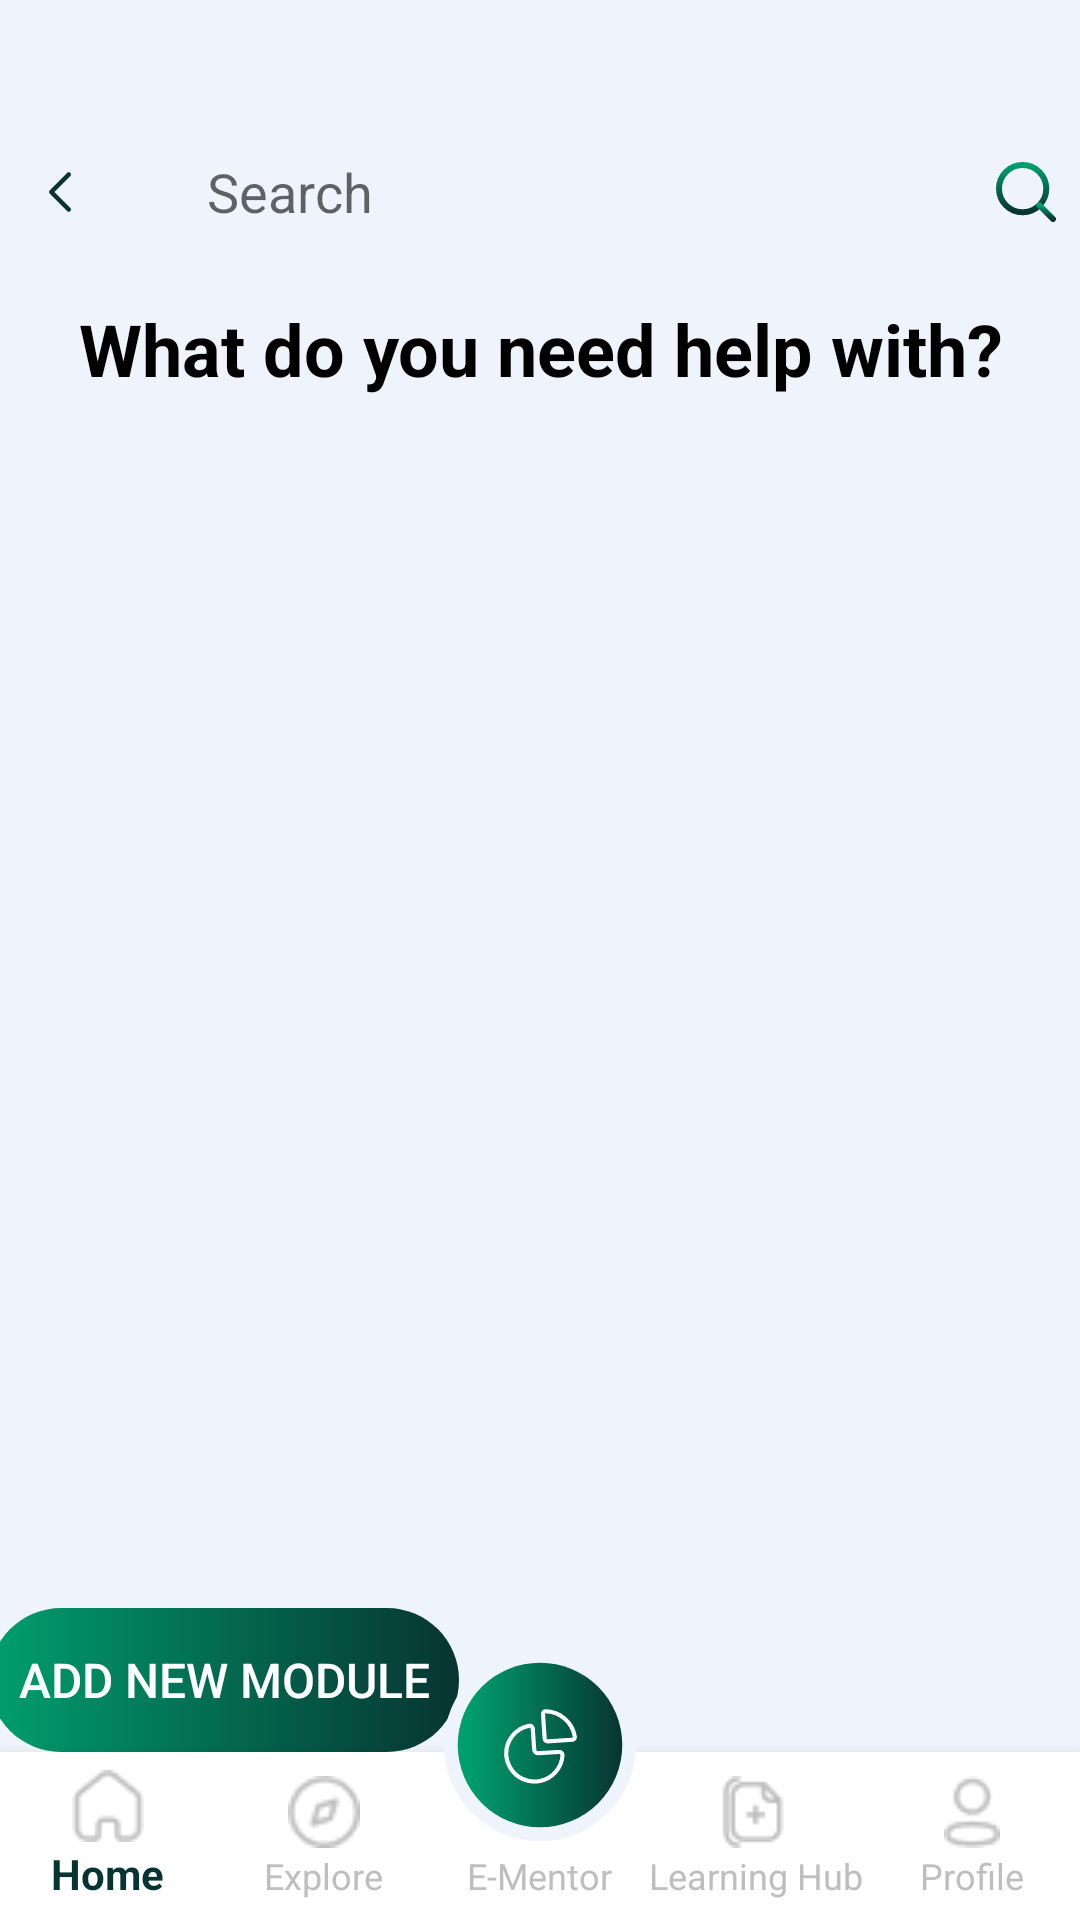

This screen was rendered from an Android layout file. Write that file and the resources it references.
<!-- AndroidManifest.xml: application theme AppTheme -->
<!-- res/layout/activity_recycler.xml -->
<?xml version="1.0" encoding="utf-8"?>
<androidx.constraintlayout.widget.ConstraintLayout xmlns:android="http://schemas.android.com/apk/res/android"
    xmlns:app="http://schemas.android.com/apk/res-auto"
    xmlns:tools="http://schemas.android.com/tools"
    android:layout_width="match_parent"
    android:layout_height="match_parent"
    tools:context=".Module.Recycler"
    android:background="#EFF3FB">


    <EditText
        android:id="@+id/textView11"
        android:layout_width="wrap_content"
        android:layout_height="wrap_content"
        android:layout_alignBaseline="@+id/button2"
        android:layout_marginTop="40dp"
        android:layout_marginEnd="50dp"
        android:background="@drawable/btn_bg"
        android:drawableEnd="@drawable/magnifyingglass"
        android:drawablePadding="10dp"
        android:ems="15"
        android:hint="Search"
        android:importantForAutofill="no"
        android:minHeight="48dp"
        android:paddingStart="20dp"
        android:paddingTop="10dp"
        android:paddingEnd="10dp"
        android:paddingBottom="10dp"
        android:textColor="@color/black"
        app:layout_constraintEnd_toEndOf="parent"
        app:layout_constraintStart_toEndOf="@+id/button2"
        app:layout_constraintTop_toTopOf="parent" />

    <LinearLayout
        android:id="@+id/button2"
        android:layout_width="wrap_content"
        android:layout_height="wrap_content"
        android:layout_alignBaseline="@+id/textView11"
        android:layout_marginStart="50dp"
        android:layout_marginEnd="5dp"
        android:background="@drawable/btn_bg"
        android:clickable="true"
        android:contentDescription="@string/app_name"
        android:focusable="true"
        android:gravity="center"
        android:minWidth="48dp"
        android:minHeight="48dp"
        android:orientation="vertical"
        app:layout_constraintEnd_toStartOf="@+id/textView11"
        app:layout_constraintStart_toStartOf="parent"
        app:layout_constraintTop_toTopOf="@+id/textView11">

        <ImageView
            android:layout_width="wrap_content"
            android:layout_height="wrap_content"
            android:src="@drawable/backbtnarrow" />

    </LinearLayout>

    <TextView
        android:id="@+id/textView"
        style="@style/headsize"
        android:layout_width="wrap_content"
        android:layout_height="wrap_content"
        android:layout_marginTop="12dp"
        android:layout_marginBottom="5dp"
        android:text="What do you need help with?"
        android:textAlignment="textStart"
        android:textAppearance="@style/TextAppearance.AppCompat.Display1"
        android:textColor="@color/black"
        app:layout_constraintBottom_toTopOf="@+id/module"
        app:layout_constraintEnd_toEndOf="parent"
        app:layout_constraintStart_toStartOf="parent"
        app:layout_constraintTop_toBottomOf="@+id/textView11" />

    <androidx.recyclerview.widget.RecyclerView
        android:id="@+id/module"
        android:layout_width="match_parent"
        android:layout_height="0dp"
        android:layout_marginStart="10dp"
        android:layout_marginEnd="10dp"
        android:paddingTop="8dp"
        android:paddingBottom="8dp"
        android:clipToPadding="false"
        android:scrollbars="vertical"
        app:layout_constraintBottom_toTopOf="@+id/add_module"
        app:layout_constraintEnd_toEndOf="parent"
        app:layout_constraintStart_toStartOf="parent"
        app:layout_constraintTop_toBottomOf="@+id/textView" />



    <Button
        android:id="@+id/add_module"
        android:layout_width="wrap_content"
        android:layout_height="wrap_content"
        android:background="@drawable/gradient_background"
        android:padding="10dp"
        android:text="Add new Module"
        android:textColor="@color/white"
        android:textSize="16sp"
        app:layout_constraintBottom_toTopOf="@+id/bottom_nav_bar"
        app:layout_constraintEnd_toEndOf="parent"
        app:layout_constraintHorizontal_bias="0.0"
        app:layout_constraintStart_toStartOf="@+id/button2" />

    <com.google.android.material.bottomnavigation.BottomNavigationView
        android:id="@+id/bottom_nav_bar"
        android:layout_width="match_parent"
        android:layout_height="wrap_content"
        android:layout_alignParentBottom="true"
        android:background="#FFFFFF"
        app:itemIconTint="@drawable/bottom_nav_icon_color_selector"
        app:itemTextColor="@drawable/bottom_nav_text_color_selector"
        app:labelVisibilityMode="labeled"
        app:layout_constraintBottom_toBottomOf="parent"
        app:menu="@menu/bottom_nav_menu"
        tools:ignore="MissingConstraints"
        tools:layout_editor_absoluteX="0dp" >

    </com.google.android.material.bottomnavigation.BottomNavigationView>

    <ImageView
        android:id="@+id/centerImage"
        android:layout_width="80dp"
        android:layout_height="64dp"
        android:layout_marginBottom="-30dp"
        android:elevation="8dp"
        android:src="@drawable/e_mentorlogo"
        app:layout_constraintBottom_toTopOf="@+id/bottom_nav_bar"
        app:layout_constraintEnd_toEndOf="parent"
        app:layout_constraintStart_toStartOf="parent" />

</androidx.constraintlayout.widget.ConstraintLayout>
<!-- resources referenced by this layout -->
<resources>
  <color name="black">#FF000000</color>
  <color name="white">#FFFFFFFF</color>
  <!-- drawable backbtnarrow (drawable) -->
  <vector xmlns:android="http://schemas.android.com/apk/res/android"
      android:width="20dp"
      android:height="20dp"
      android:viewportWidth="20"
      android:viewportHeight="20">
    <path
        android:pathData="M12.917,15.833L7.083,10L12.917,4.167"
        android:strokeLineJoin="round"
        android:strokeWidth="1.5"
        android:fillColor="#00000000"
        android:strokeColor="#073432"
        android:strokeLineCap="round"/>
  </vector>
  <!-- drawable bottom_nav_text_color_selector (drawable) -->
  <?xml version="1.0" encoding="utf-8"?>
  <selector xmlns:android="http://schemas.android.com/apk/res/android">
      <item android:color="#073432" android:state_selected="true" />
      <item android:color="#BEBEBE" />
  </selector>
  <!-- drawable e_mentorlogo: vector/xml drawable (drawable, 2129 chars, omitted) -->
  <!-- drawable gradient_background (drawable) -->
  <?xml version="1.0" encoding="utf-8"?>
      <shape xmlns:android="http://schemas.android.com/apk/res/android"
          >
      <corners android:radius="70dp"/>
      <gradient
          android:type="linear"
          android:startX="82"
          android:endX="246"
          android:startY="29"
          android:endY="29"
          android:centerColor="#009F6D"
          android:endColor="#073432"
          android:centerX="0"
  
          />
  
  
  </shape>
  <!-- drawable magnifyingglass (drawable) -->
  <vector xmlns:android="http://schemas.android.com/apk/res/android"
      xmlns:aapt="http://schemas.android.com/aapt"
      android:width="24dp"
      android:height="24dp"
      android:viewportWidth="24"
      android:viewportHeight="24">
    <path
        android:pathData="M10.875,18.75C15.224,18.75 18.75,15.224 18.75,10.875C18.75,6.526 15.224,3 10.875,3C6.526,3 3,6.526 3,10.875C3,15.224 6.526,18.75 10.875,18.75Z"
        android:strokeLineJoin="round"
        android:strokeWidth="2"
        android:fillColor="#00000000"
        android:strokeLineCap="round">
      <aapt:attr name="android:strokeColor">
        <gradient 
            android:startX="10.875"
            android:startY="3"
            android:endX="10.875"
            android:endY="18.75"
            android:type="linear">
          <item android:offset="0" android:color="#FF009F6D"/>
          <item android:offset="1" android:color="#FF073432"/>
        </gradient>
      </aapt:attr>
    </path>
    <path
        android:pathData="M16.443,16.444L21,21"
        android:strokeLineJoin="round"
        android:strokeWidth="2"
        android:fillColor="#00000000"
        android:strokeLineCap="round">
      <aapt:attr name="android:strokeColor">
        <gradient 
            android:startX="18.721"
            android:startY="16.444"
            android:endX="18.721"
            android:endY="21"
            android:type="linear">
          <item android:offset="0" android:color="#FF009F6D"/>
          <item android:offset="1" android:color="#FF073432"/>
        </gradient>
      </aapt:attr>
    </path>
  </vector>
  <string name="app_name">E-Mentor</string>
  <style name="headsize">
  
          <item name="android:layout_width">wrap_content</item>
          <item name="android:layout_height">wrap_content</item>
          <item name="android:layout_marginStart">42dp</item>
          <item name="android:layout_marginTop">12dp</item>
          <item name="android:layout_marginEnd">41dp</item>
          <item name="android:textColor">@color/black</item>
          <item name="android:textSize">24sp</item>
          <item name="android:textStyle">bold</item>
          <item name="android:textAlignment">center</item>
  
      </style>
  <style name="AppTheme" parent="Theme.AppCompat.Light.NoActionBar">
          <item name="android:windowActionBar">false</item>
          <item name="android:windowNoTitle">true</item>
          <item name="android:statusBarColor" tools:targetApi="l">@color/black</item>
      </style>
</resources>
